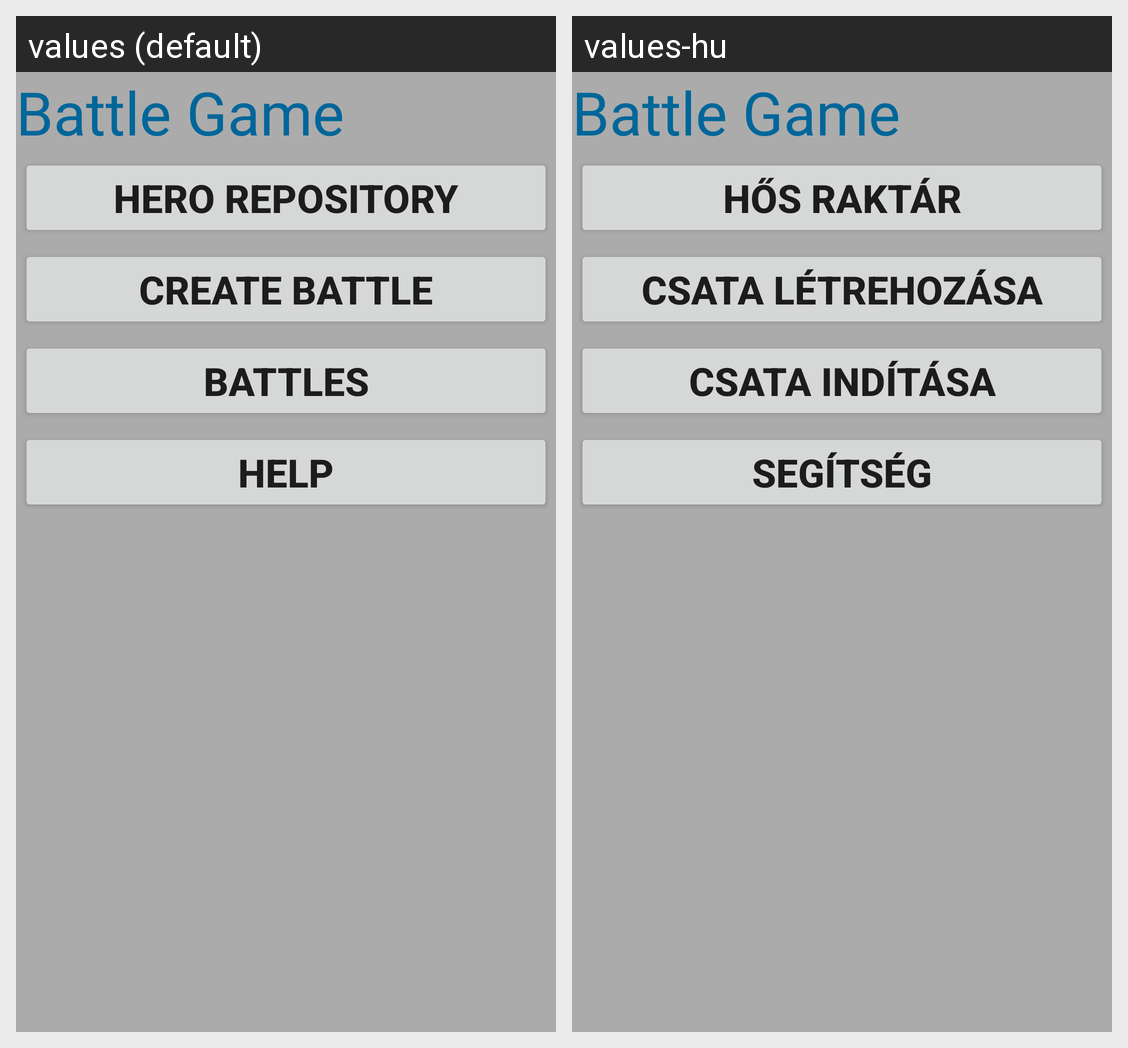

Strings drawn on this Android screen and how each of the app's shown locales translates them:
Android screen res/layout/fragment_main.xml rendered under 2 locales, left to right: values (default), values-hu. Device: Nexus 5 (rendered at 1080×1920; each locale shown at half size, 540×960, under a caption strip naming it); theme AppTheme.
Strings drawn on this screen, with the default value and each locale's value (text and hints the layout hard-codes, and strings that could not be matched under every locale, appear in the picture but are not listed):

app_name
  values: Battle Game
  values-hu: Battle Game  [not translated; the default value is used]

hero_repository
  values: Hero Repository
  values-hu: Hős raktár

new_battle_button
  values: Create Battle
  values-hu: Csata létrehozása

battle_button
  values: Battles
  values-hu: Csata indítása

help_button
  values: Help
  values-hu: Segítség
